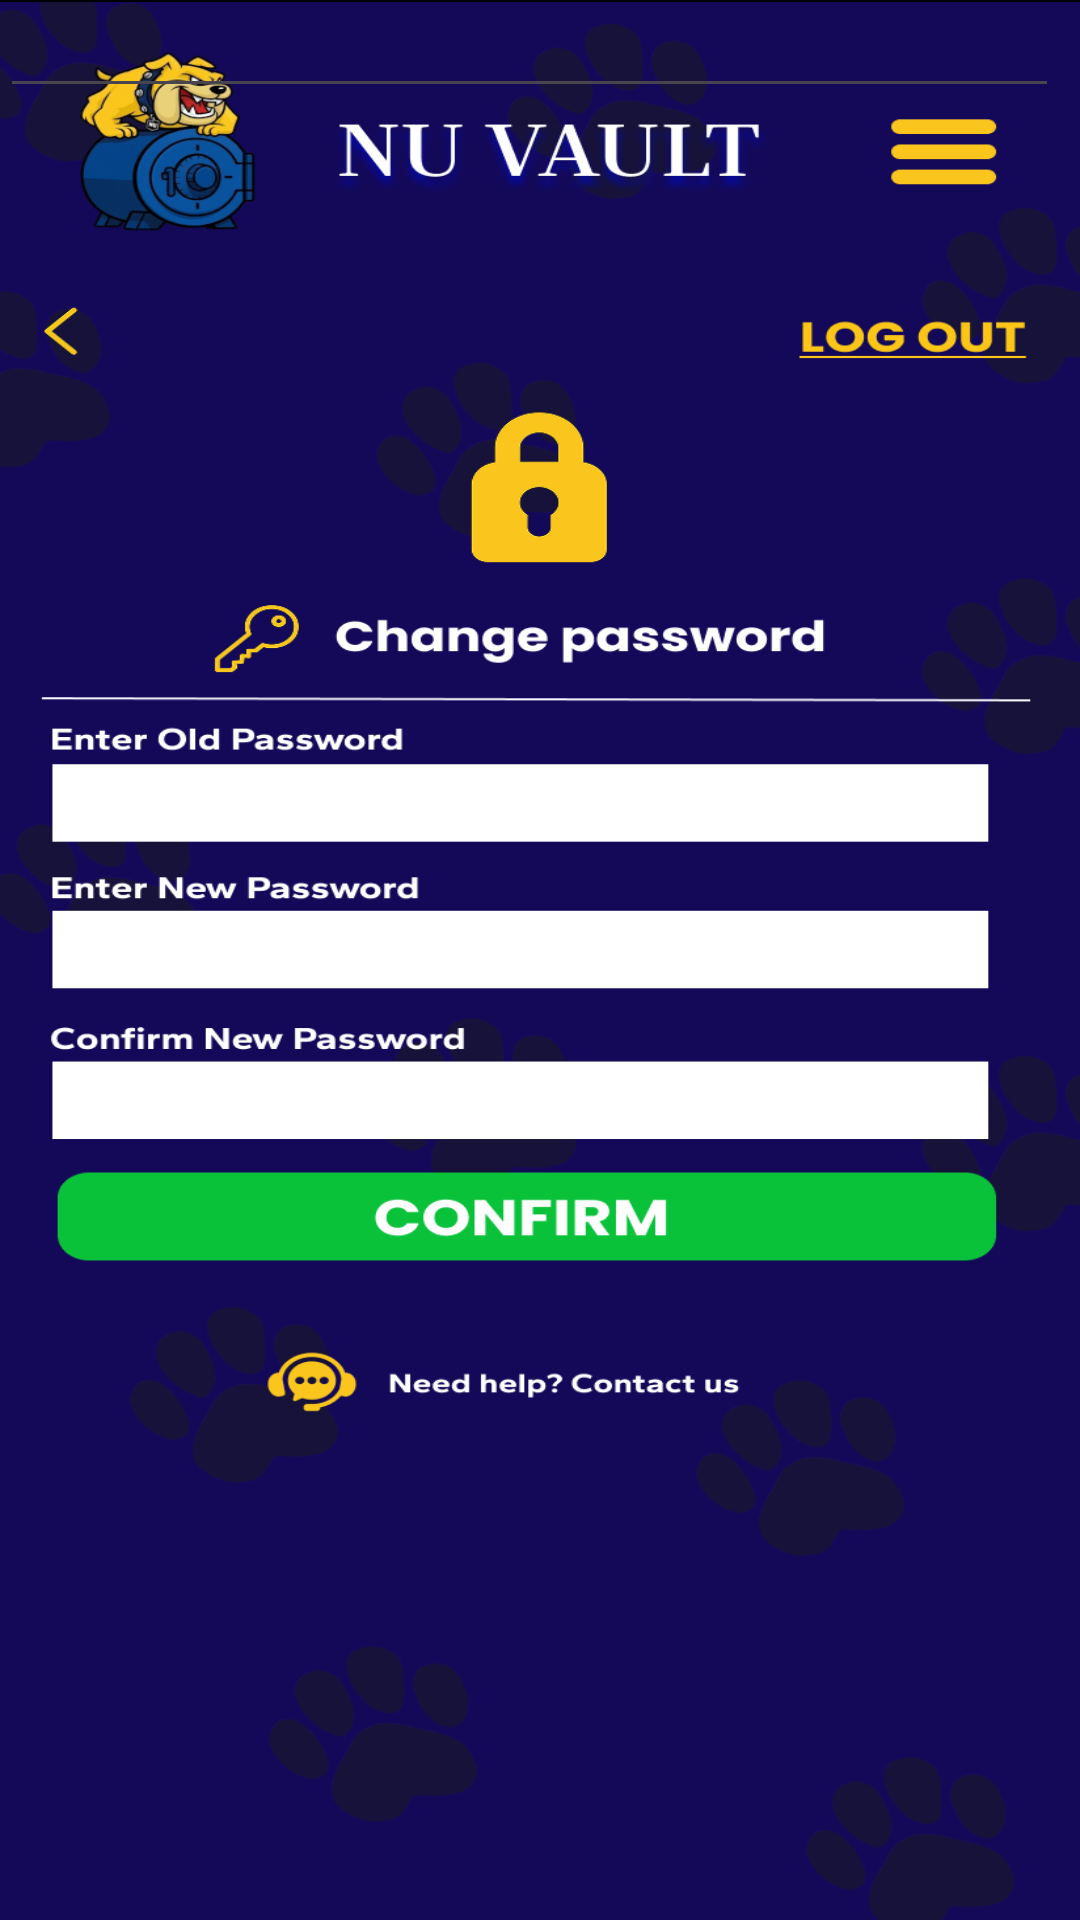

Layout XML and referenced resources for this Android screen:
<!-- AndroidManifest.xml: application theme Theme.Bluevault -->
<!-- res/layout/dashsecurity.xml -->
<?xml version="1.0" encoding="utf-8"?>
<androidx.constraintlayout.widget.ConstraintLayout xmlns:android="http://schemas.android.com/apk/res/android"
    xmlns:tools="http://schemas.android.com/tools"
    android:layout_width="match_parent"
    android:layout_height="match_parent"
    android:background="@drawable/dashsecurity">

    <EditText
        android:id="@+id/editTextTextPassword3"
        android:layout_width="353dp"
        android:layout_height="36dp"
        android:ems="10"
        android:inputType="textPassword"
        tools:layout_editor_absoluteX="21dp"
        tools:layout_editor_absoluteY="492dp" />

    <EditText
        android:id="@+id/editTextTextPassword2"
        android:layout_width="353dp"
        android:layout_height="36dp"
        android:ems="10"
        android:inputType="textPassword"
        tools:layout_editor_absoluteX="21dp"
        tools:layout_editor_absoluteY="427dp" />

    <EditText
        android:id="@+id/editTextTextPassword"
        android:layout_width="353dp"
        android:layout_height="36dp"
        android:ems="10"
        android:inputType="textPassword"
        tools:layout_editor_absoluteX="21dp"
        tools:layout_editor_absoluteY="355dp" />

    <Button
        android:id="@+id/button"
        android:layout_width="362dp"
        android:layout_height="45dp"
        android:alpha="0"
        android:text="Button"
        tools:layout_editor_absoluteX="21dp"
        tools:layout_editor_absoluteY="542dp" />

    <Button
        android:id="@+id/button2"
        android:layout_width="wrap_content"
        android:layout_height="wrap_content"
        android:alpha="0"
        android:text="Button"
        tools:layout_editor_absoluteX="300dp"
        tools:layout_editor_absoluteY="134dp" />

    <Button
        android:id="@+id/button3"
        android:layout_width="wrap_content"
        android:layout_height="wrap_content"
        android:alpha="0"
        android:text="Button"
        tools:layout_editor_absoluteX="310dp"
        tools:layout_editor_absoluteY="45dp" />

    <Button
        android:id="@+id/button4"
        android:layout_width="50dp"
        android:layout_height="52dp"
        android:alpha="0"
        android:text="Button"
        tools:layout_editor_absoluteX="11dp"
        tools:layout_editor_absoluteY="129dp" />
</androidx.constraintlayout.widget.ConstraintLayout>
<!-- resources referenced by this layout -->
<resources>
  <!-- drawable dashsecurity: png bitmap (drawable, 193740 bytes) -->
  <style name="Theme.Bluevault" parent="Base.Theme.Bluevault" />
  <style name="Base.Theme.Bluevault" parent="Theme.Material3.DayNight.NoActionBar">
          
          <item name="colorPrimary">@color/blue_primary</item>
          <item name="colorPrimaryVariant">@color/blue_dark</item>
          <item name="colorOnPrimary">@color/white</item>
  
          <item name="colorSecondary">@color/blue_secondary</item>
          <item name="colorSecondaryVariant">@color/blue_dark</item>
          <item name="colorOnSecondary">@color/black</item>
          
          <item name="android:statusBarColor">@color/blue_dark</item>
      </style>
  <color name="blue_primary">#140958</color>
  <color name="blue_dark">#190b71</color>
  <color name="white">#FFFFFFFF</color>
  <color name="blue_secondary">#2510a4</color>
  <color name="black">#FF000000</color>
</resources>
